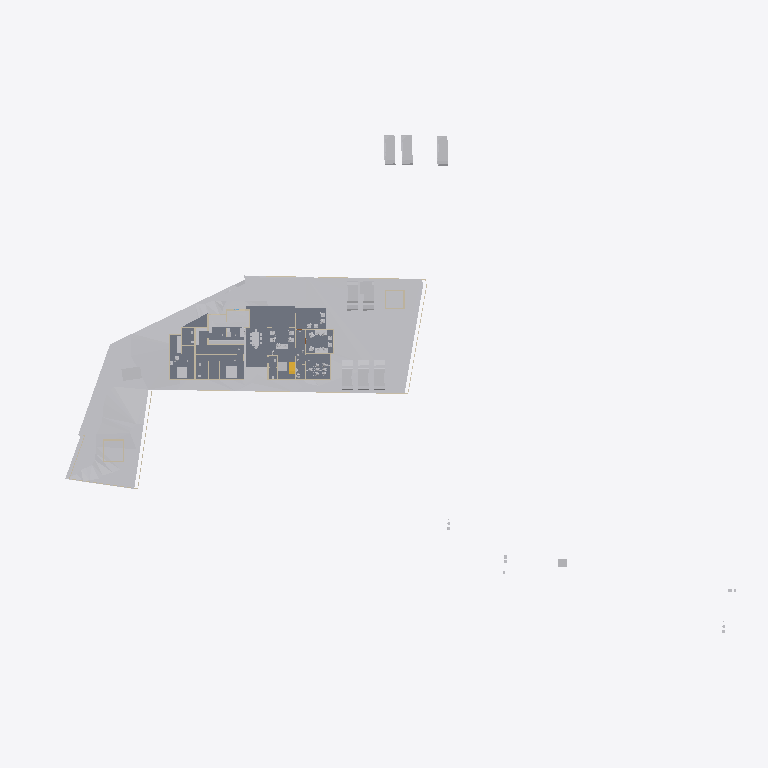
Plan cut of the same IFC building model at storey 'Concept' (level 0.00 m, cut at 1.40 m), seen from above with north up, elements coloured by IFC class: 30 other elements (light grey), 20 walls (beige), 4 slabs (grey), 1 stair flight (yellow). Cut surfaces are drawn darker.
Extent 123.3 m × 86.4 m × 15.3 m (x, y, z). Storeys (6): Road Level at 0.00 m; Concept at 0.00 m; Existing at 0.00 m; Roof at 0.00 m; GF at 0.45 m; FF at 3.45 m. Elements (266): 82 IfcWall, 64 IfcBuildingElementProxy, 47 IfcFurniture, 24 IfcSanitaryTerminal, 12 IfcDoor, 11 IfcSlab, 8 IfcVehicle, 6 IfcRoof, 3 IfcStairFlight, 2 IfcGeographicElement, 2 IfcRailing, 2 IfcTransportElement.

HEADER;
FILE_DESCRIPTION(('ViewDefinition[DesignTransferView]'),'2;1');
FILE_NAME('Jailani.ifc','2025-11-28T13:29:09+05:30',(''),(''),'IfcOpenShell 0.8.3-post1','Bonsai 0.8.3-post1','Nobody');
FILE_SCHEMA(('IFC4X3'));
ENDSEC;
DATA;
#1=IFCPROJECT('1rEyq$MlvDVO9q4X_6O_vh',$,'My Project',$,$,$,$,(#14,#26),#9);
#31=IFCSITE('2ymv4STDrDCBgdvlSnG91s',$,'My Site',$,$,#54,$,$,$,$,$,$,$,$);
#37=IFCBUILDING('0WCwdFWaT3fvN6dYFJV0G3',$,'My Building',$,$,#60,$,$,$,$,$,$);
#43=IFCBUILDINGSTOREY('3glIUxBxj019WI9WL2_LBp',$,'Road Level',$,$,#66,$,$,$,$);
#2091=IFCBUILDINGSTOREY('0gksAyAJzF1eVdNHxF82jx',$,'GF',$,$,#2111,$,$,$,$);
#9684=IFCBUILDINGSTOREY('0GW8AoQ6z9OfFkHNDnUrmB',$,'FF',$,$,#79158,$,$,$,$);
#36449=IFCBUILDINGSTOREY('08MXqDc890wx$ikiXcsfjl',$,'Concept',$,$,#36465,$,$,$,$);
#37612=IFCBUILDINGSTOREY('3FqJSqHaz8MQtwN4CzJUgT',$,'Existing',$,$,#37627,$,$,$,$);
#39460=IFCBUILDINGSTOREY('2$v9ldK6P2VucsJp$wo$TV',$,'Roof',$,$,#39475,$,$,$,$);
#1788=IFCGEOGRAPHICELEMENT('2G7_FUH1TFnfA2p0BceQCt',$,'Site',$,$,#92131,#1804,$,.TERRAIN.);
#4726=IFCSLAB('2FiUBYKgX14Ok5pfpzPww9',$,'Slab',$,$,#60906,#4737,$,$);
#60948=IFCSLAB('11QzhEmLjEpPRVO_fEbIYE',$,'Slab',$,$,#61542,#60969,$,$);
#44400=IFCGEOGRAPHICELEMENT('1ijp4spyP8GBGp3uN8hwYJ',$,'Grass',$,$,#44458,#44410,$,.VEGETATION.);
#60907=IFCSLAB('29Z9_do5X3DR78YBb_xcC2',$,'Slab',$,$,#85898,#60928,$,$);
#41382=IFCVEHICLE('1IZ4nX7e53bPYukwIgWlwk',$,'Vehicle',$,$,#85933,#41395,$,$);
#41410=IFCVEHICLE('0vgVxzNb92ZxtGg52SdjXf',$,'Vehicle',$,$,#85938,#41423,$,$);
#42195=IFCVEHICLE('3MkhLELVLDs8uvUp6MaLNE',$,'Vehicle',$,$,#85948,#42208,$,$);
#40568=IFCVEHICLE('3YADKfQzbBmOkqjeAW8eZC',$,'Vehicle',$,$,#41076,#40581,$,$);
#40601=IFCVEHICLE('2n0InfZ3983xlP1tLNpSFe',$,'Vehicle',$,$,#41081,#40614,$,$);
#40247=IFCVEHICLE('1o80UYAPX4cRrso8iBSkYA',$,'Vehicle',$,$,#41071,#40260,$,$);
#82694=IFCVEHICLE('1WbX0ZaZv1EAj6UxZaEAuW',$,'Vehicle',$,$,#88678,#82707,$,$);
#4239=IFCBUILDINGELEMENTPROXY('3q7lNd2p17oe3AMat8N37d',$,'Toilet 2',$,$,#81645,#4249,$,.COMPLEX.);
#82661=IFCVEHICLE('2O_E7LLoD7$8BBqiYG5hnx',$,'Vehicle',$,$,#88673,#82674,$,$);
#91396=IFCSLAB('3YIUutFS56FOzWxXAWjTlM',$,'Slab',$,$,#92151,#91417,$,$);
#4250=IFCBUILDINGELEMENTPROXY('3toYnKI0v7vRY5ZvUmLVDd',$,'Toilet1',$,$,#81650,#4260,$,.COMPLEX.);
#48553=IFCFURNITURE('2Ze14ZEU9CiBG9_AhI5DIZ',$,'Furniture',$,$,#94242,#48562,$,$);
#55484=IFCFURNITURE('3TkWbzkAX1QAVy26F4DON4',$,'Furniture',$,$,#81665,#55497,$,$);
#55457=IFCFURNITURE('0V6hxvZwXE6hVLVUBmKQZG',$,'Furniture',$,$,#94227,#55466,$,$);
#91474=IFCFURNITURE('2y1khNSwb4aQL0Fp4pOIi1',$,'Furniture',$,$,#92101,#91485,$,$);
#80165=IFCTRANSPORTELEMENT('3e3Q4k1592$RuhbEiGY1JY',$,'TransportElement',$,$,#85928,#80195,$,$);
#23555=IFCTRANSPORTELEMENT('10_X8X5DHBYv3U3r1ASSTk',$,'TransportElement',$,$,#35085,#23564,$,$);
#60594=IFCSTAIRFLIGHT('3K6s0TXK14hg3GYNy0Q3Ew',$,'StairFlight',$,$,#88998,#60602,$,7,6,0.160000000681196,0.150000005960464,.STRAIGHT.);
#57124=IFCFURNITURE('15Skxy8r96qe_HOd4421Z6',$,'Furniture',$,$,#92373,#57135,$,$);
#74767=IFCWALL('0PfuzQe8PDVgwkyTxt9HLX',$,'Wall',$,$,#91336,#74778,$,$);
#3370=IFCWALL('0xoPJC_XvDxeOzIZpSQWPO',$,'Wall',$,$,#35160,#3381,$,$);
#3433=IFCWALL('2gqgdNokT89Rrmjq1x$gkt',$,'Wall',$,$,#35105,#3444,$,$);
#2407=IFCWALL('1wqYISk15EtxPgF1WYwVVh',$,'Wall',$,$,#35135,#2413,$,$);
#59578=IFCWALL('18OzynGbzFkxUyJxJqUeri',$,'Wall',$,$,#83470,#59589,$,$);
#2632=IFCWALL('1hiIP0I5r0ZAybbUAFoviW',$,'Wall',$,$,#35120,#2638,$,$);
#56707=IFCFURNITURE('3vVXXivcj3cuUgfA$Fo3Wy',$,'Furniture',$,$,#90651,#56718,$,$);
#3190=IFCWALL('193oymhqH3WPw9ieWVOFsJ',$,'Wall',$,$,#36281,#3201,$,$);
#74074=IFCWALL('3rQ_eWSI1E988SeZf1Hbnw',$,'Wall',$,$,#75126,#74085,$,$);
#6030=IFCFURNITURE('3gD11dh7T2SPAde6fVBVr4',$,'Furniture',$,$,#92026,#6043,$,$);
#89686=IFCFURNITURE('13ALM621n4AfCK13kNr2ii',$,'Furniture',$,$,#92126,#89699,$,$);
#75060=IFCWALL('2K92LYKUD0X8mExphv8wF_',$,'Wall',$,$,#91050,#75071,$,$);
#48220=IFCFURNITURE('1QWqY1IIrEJwc5UsSxSNE6',$,'Furniture',$,$,#85783,#48233,$,$);
#57053=IFCFURNITURE('2BepyqesL86OgduNsO02sh',$,'Furniture',$,$,#92056,#57064,$,$);
#56246=IFCFURNITURE('2mj$BvRbP1f9_7V7W1oVwT',$,'Furniture',$,$,#92066,#56257,$,$);
#56682=IFCFURNITURE('3tvlU_9tnFsfJ$U1Qt7Czb',$,'Furniture',$,$,#91590,#56693,$,$);
#91254=IFCWALL('1G4ZGs46D6h8NSP8wZK7Mf',$,'Wall',$,$,#91304,#91265,$,$);
#72593=IFCWALL('2wdqOwa9r1KgXlzEcWD2R4',$,'Wall',$,$,#93019,#72604,$,$);
#2457=IFCWALL('38EbZ7mAL5TfofCc1aVwCP',$,'Wall',$,$,#35150,#2463,$,$);
#2607=IFCWALL('0hLi5deXP5Zfo$NOtNZznY',$,'Wall',$,$,#35130,#2613,$,$);
#86943=IFCWALL('2f2pLvPszF0xVQvVxkOD$B',$,'Wall',$,$,#88703,#86954,$,$);
#59642=IFCWALL('01zCAxSVLFhhLmLX4f918i',$,'Wall',$,$,#84262,#59653,$,$);
#56164=IFCFURNITURE('1NDOqTkPT45hXxPi7JQfG6',$,'Furniture',$,$,#92051,#56175,$,$);
#60124=IFCWALL('2egd4x5r5Bt9ju5FZWKZ7D',$,'Wall',$,$,#89508,#60135,$,$);
#75308=IFCWALL('0aRmjp_Qf6AeBX3Xe9lqsI',$,'Wall',$,$,#92210,#75319,$,$);
#91434=IFCFURNITURE('1l5C4lMtH6r9_4OuYTOoD1',$,'Furniture',$,$,#92046,#91445,$,$);
#82434=IFCWALL('059f8C5Ij6hxgsaUDduYJj',$,'Wall',$,$,#83681,#82445,$,$);
#73692=IFCWALL('0NFDUSK41CyhhmKQii$1su',$,'Wall',$,$,#92935,#73703,$,$);
#57205=IFCFURNITURE('0qUyxwHa99R8xPi9cM1baU',$,'Furniture',$,$,#81840,#57216,$,$);
#56276=IFCFURNITURE('2vLizZk7fBbeZGzZ1jCZw5',$,'Furniture',$,$,#92041,#56287,$,$);
#92229=IFCWALL('3xRq$DcULFeQXxWiBIfq7y',$,'Wall',$,$,#92291,#92240,$,$);
ENDSEC;
